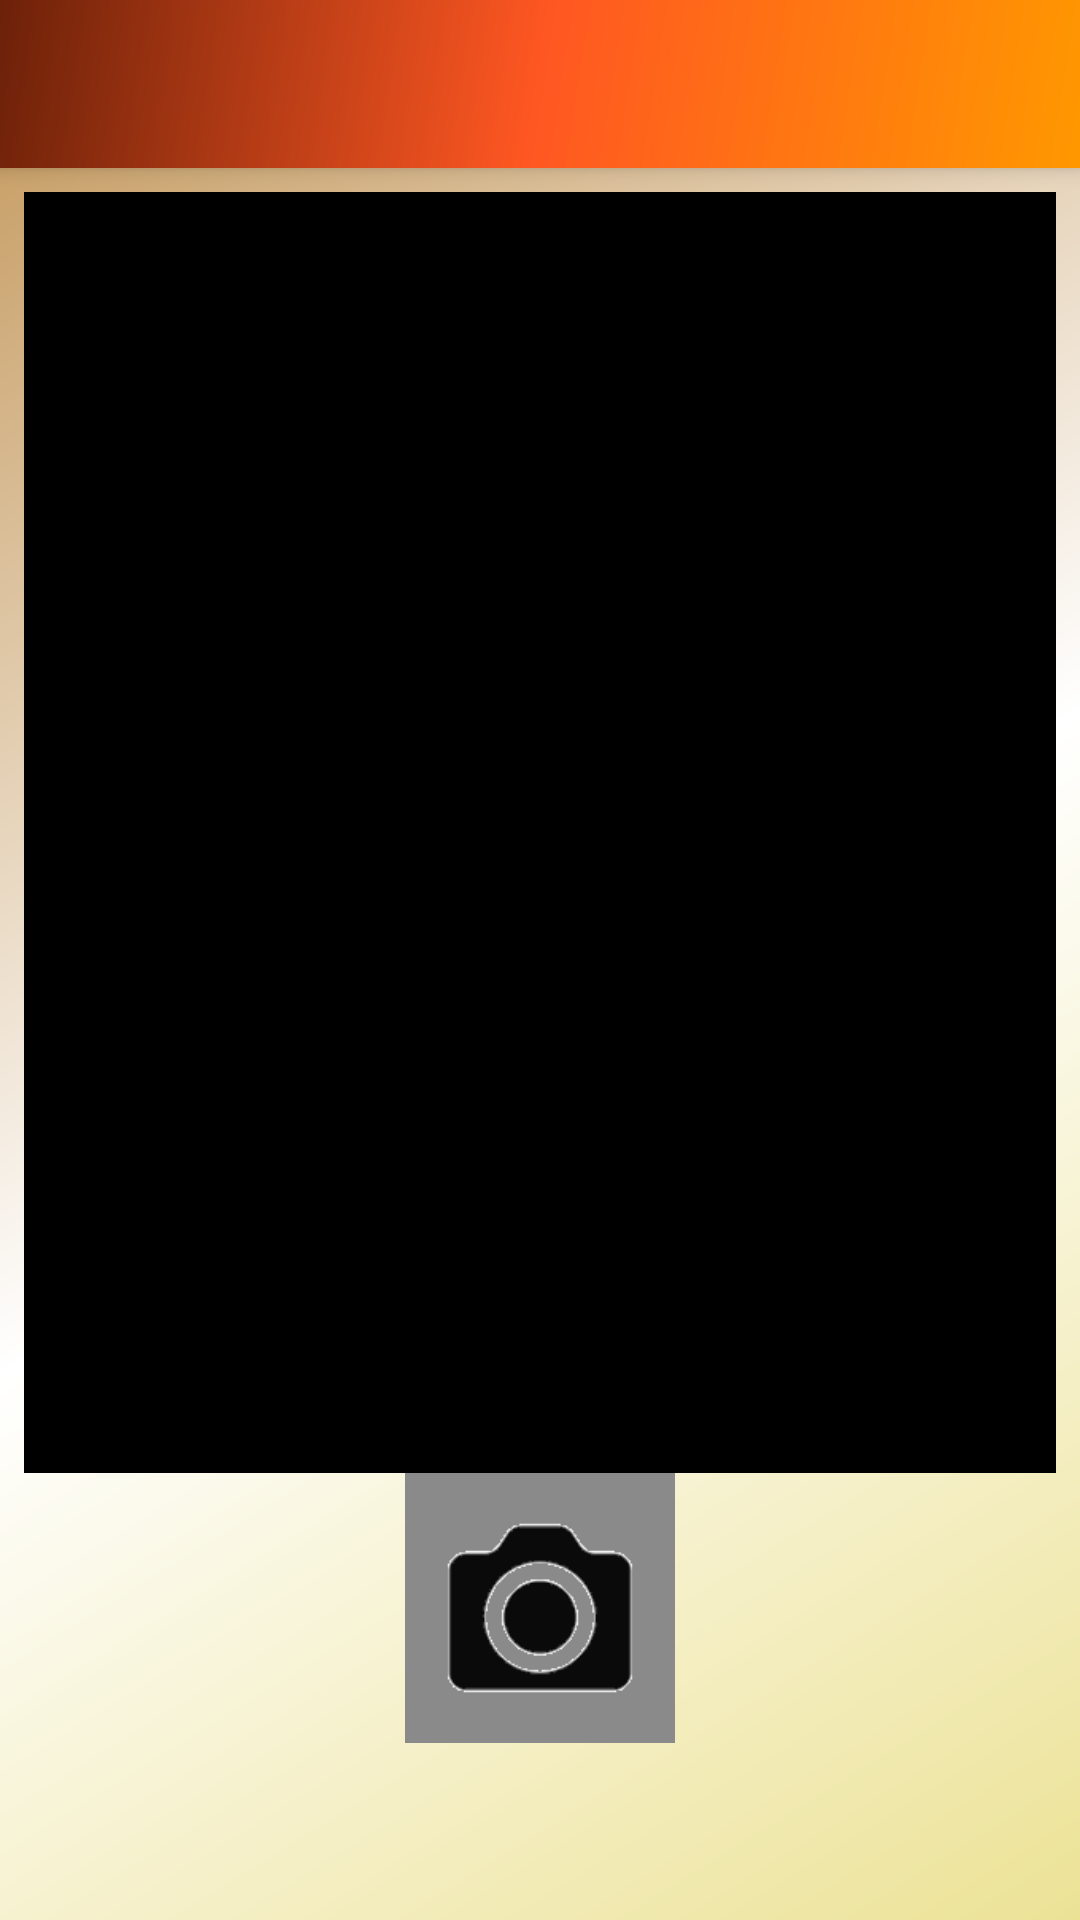

Android layout source for this screen:
<!-- AndroidManifest.xml: application theme AppTheme.NoActionBar -->
<!-- res/layout/app_bar_main.xml -->
<?xml version="1.0" encoding="utf-8"?>
<android.support.design.widget.CoordinatorLayout
        xmlns:android="http://schemas.android.com/apk/res/android"
        xmlns:app="http://schemas.android.com/apk/res-auto"
        xmlns:tools="http://schemas.android.com/tools"
        android:layout_width="match_parent"
        android:layout_height="match_parent"
        tools:context=".CameraActivity">

    <android.support.design.widget.AppBarLayout
            android:layout_height="wrap_content"
            android:layout_width="match_parent"
            android:theme="@style/AppTheme.AppBarOverlay">

        <android.support.v7.widget.Toolbar
                android:id="@+id/toolbar"
                android:layout_width="match_parent"
                android:layout_height="?attr/actionBarSize"
                android:background="@drawable/side_nav_bar"
                app:popupTheme="@style/AppTheme.PopupOverlay"/>

    </android.support.design.widget.AppBarLayout>

    <include layout="@layout/activity_camera"/>

</android.support.design.widget.CoordinatorLayout>
<!-- res/layout/activity_camera.xml (included above) -->
<?xml version="1.0" encoding="utf-8"?>
<android.support.constraint.ConstraintLayout
        xmlns:android="http://schemas.android.com/apk/res/android"
        xmlns:tools="http://schemas.android.com/tools"
        xmlns:app="http://schemas.android.com/apk/res-auto"
        android:layout_width="match_parent"
        android:layout_height="match_parent"
        app:layout_behavior="@string/appbar_scrolling_view_behavior"
        tools:showIn="@layout/drawer_layout_camera"
        tools:context=".CameraActivity" android:background="@drawable/background_layouts">

    <ImageButton
            android:layout_width="90dp"
            android:layout_height="90dp"
            android:id="@+id/take_pic_button"

            android:scaleType="fitCenter"
            android:contentDescription="Camera Icon" android:background="@drawable/cambutton_selector"
            app:layout_constraintTop_toBottomOf="@+id/camView" android:layout_marginStart="8dp"
            app:layout_constraintStart_toStartOf="parent" android:layout_marginEnd="8dp"
            app:layout_constraintEnd_toEndOf="parent"/>
    <ImageView
            android:layout_width="0dp"
            android:layout_height="427dp" app:srcCompat="@android:color/background_dark"
            android:id="@+id/camView" android:layout_marginTop="8dp"
            app:layout_constraintTop_toTopOf="parent" app:layout_constraintEnd_toEndOf="parent"
            android:layout_marginEnd="8dp" app:layout_constraintStart_toStartOf="parent"
            android:layout_marginStart="8dp"
            android:layout_marginBottom="8dp" app:layout_constraintBottom_toBottomOf="parent"
            app:layout_constraintHorizontal_bias="0.716" app:layout_constraintVertical_bias="0.0"
            android:contentDescription="ImageView container that holds photos taken by Camera, and loaded from stored photos"/>
    <TextView
            android:layout_width="354dp"
            android:layout_height="187dp" android:id="@+id/probabilityView"
            app:layout_constraintStart_toStartOf="parent"
            android:layout_marginStart="8dp" app:layout_constraintEnd_toEndOf="parent" android:layout_marginEnd="8dp"
            android:layout_marginTop="11dp" app:layout_constraintTop_toBottomOf="@+id/take_pic_button"
            android:textColor="#000000" android:textAlignment="center"
            android:textSize="24sp" android:fontFamily="serif-monospace" android:textStyle="bold"/>

</android.support.constraint.ConstraintLayout>
<!-- res/layout/drawer_layout_camera.xml (included above) -->
<?xml version="1.0" encoding="utf-8"?>
<android.support.v4.widget.DrawerLayout
        xmlns:android="http://schemas.android.com/apk/res/android"
        xmlns:app="http://schemas.android.com/apk/res-auto"
        xmlns:tools="http://schemas.android.com/tools"
        android:id="@+id/drawer_layout"
        android:layout_width="match_parent"
        android:layout_height="match_parent"
        android:fitsSystemWindows="true"
        tools:openDrawer="start">

    <include
            layout="@layout/app_bar_main"
            android:layout_width="match_parent"
            android:layout_height="match_parent"/>

    <android.support.design.widget.NavigationView
            android:id="@+id/nav_view_camera"
            android:layout_width="wrap_content"
            android:layout_height="match_parent"
            android:layout_gravity="start"
            android:fitsSystemWindows="true"
            app:headerLayout="@layout/nav_header"
            app:menu="@menu/activity_main_drawer" android:background="@drawable/background_layouts"/>

</android.support.v4.widget.DrawerLayout>
<!-- res/layout/nav_header.xml (included above) -->
<?xml version="1.0" encoding="utf-8"?>
<LinearLayout
        xmlns:android="http://schemas.android.com/apk/res/android"
        xmlns:app="http://schemas.android.com/apk/res-auto"
        android:layout_width="match_parent"
        android:layout_height="@dimen/nav_header_height"
        android:background="@drawable/side_nav_bar"
        android:paddingBottom="@dimen/activity_vertical_margin"
        android:paddingLeft="@dimen/activity_horizontal_margin"
        android:paddingRight="@dimen/activity_horizontal_margin"
        android:paddingTop="@dimen/activity_vertical_margin"
        android:theme="@style/ThemeOverlay.AppCompat.Dark"
        android:orientation="vertical"
        android:gravity="bottom">

    <ImageView
            android:layout_width="wrap_content"
            android:layout_height="wrap_content"
            android:paddingTop="@dimen/nav_header_vertical_spacing"
            app:srcCompat="@mipmap/ic_launcher_round"
            android:contentDescription="@string/nav_header_desc"
            android:id="@+id/imageView"/>

    <TextView
            android:layout_width="match_parent"
            android:layout_height="wrap_content"
            android:paddingTop="@dimen/nav_header_vertical_spacing"
            android:text="@string/nav_header_title"
            android:textAppearance="@style/TextAppearance.AppCompat.Body1" android:textStyle="bold|italic"
            android:textColor="@android:color/white" android:textSize="24sp" android:typeface="serif"/>

</LinearLayout>
<!-- resources referenced by this layout -->
<resources>
  <!-- drawable background_layouts (drawable-v24) -->
  <?xml version="1.0" encoding="utf-8"?>
      <shape xmlns:android="http://schemas.android.com/apk/res/android"
             android:shape="rectangle">
          <gradient
                  android:angle="135"
                  android:endColor="#C9A16A"
                  android:startColor="#ECE296"
                  android:centerColor="#FFFFFF"
                  android:type="linear"/>
      </shape>
  <!-- drawable cambutton_selector (drawable) -->
  <?xml version="1.0" encoding="utf-8"?>
  <selector xmlns:android="http://schemas.android.com/apk/res/android">
      
      <item
              android:state_selected="false"
              android:state_pressed="false"
              android:drawable="@drawable/cambuttongrey" />
      <item android:state_pressed="true"
            android:drawable="@drawable/cambutton_down" />
      <item android:state_selected="true"
            android:state_pressed="false"
            android:drawable="@drawable/cambuttongrey" />
  </selector>
  <!-- drawable side_nav_bar (drawable-v24) -->
  <shape xmlns:android="http://schemas.android.com/apk/res/android"
         android:shape="rectangle">
      <gradient
              android:angle="135"
              android:centerColor="#FF5722"
              android:endColor="#6c2109"
              android:startColor="#FF9800"
              android:type="linear"/>
  </shape>
  <!-- mipmap ic_launcher_round (mipmap-anydpi-v26) -->
  <?xml version="1.0" encoding="utf-8"?>
  <adaptive-icon xmlns:android="http://schemas.android.com/apk/res/android">
      <foreground android:drawable="@drawable/logofore"/>
  </adaptive-icon>
  <string name="nav_header_desc">Navigation header</string>
  <string name="nav_header_title">DangerMole</string>
  <style name="AppTheme.AppBarOverlay" parent="ThemeOverlay.AppCompat.Dark.ActionBar" />
  <style name="AppTheme.PopupOverlay" parent="ThemeOverlay.AppCompat.Light" />
  <style name="AppTheme.NoActionBar">
          <item name="windowActionBar">false</item>
          <item name="windowNoTitle">true</item>
      </style>
  <!-- drawable cambuttongrey: png bitmap (drawable-v24, 6380 bytes) -->
  <!-- drawable cambutton_down: png bitmap (drawable-v24, 6117 bytes) -->
  <!-- drawable logofore: png bitmap (drawable, 4664 bytes) -->
</resources>
